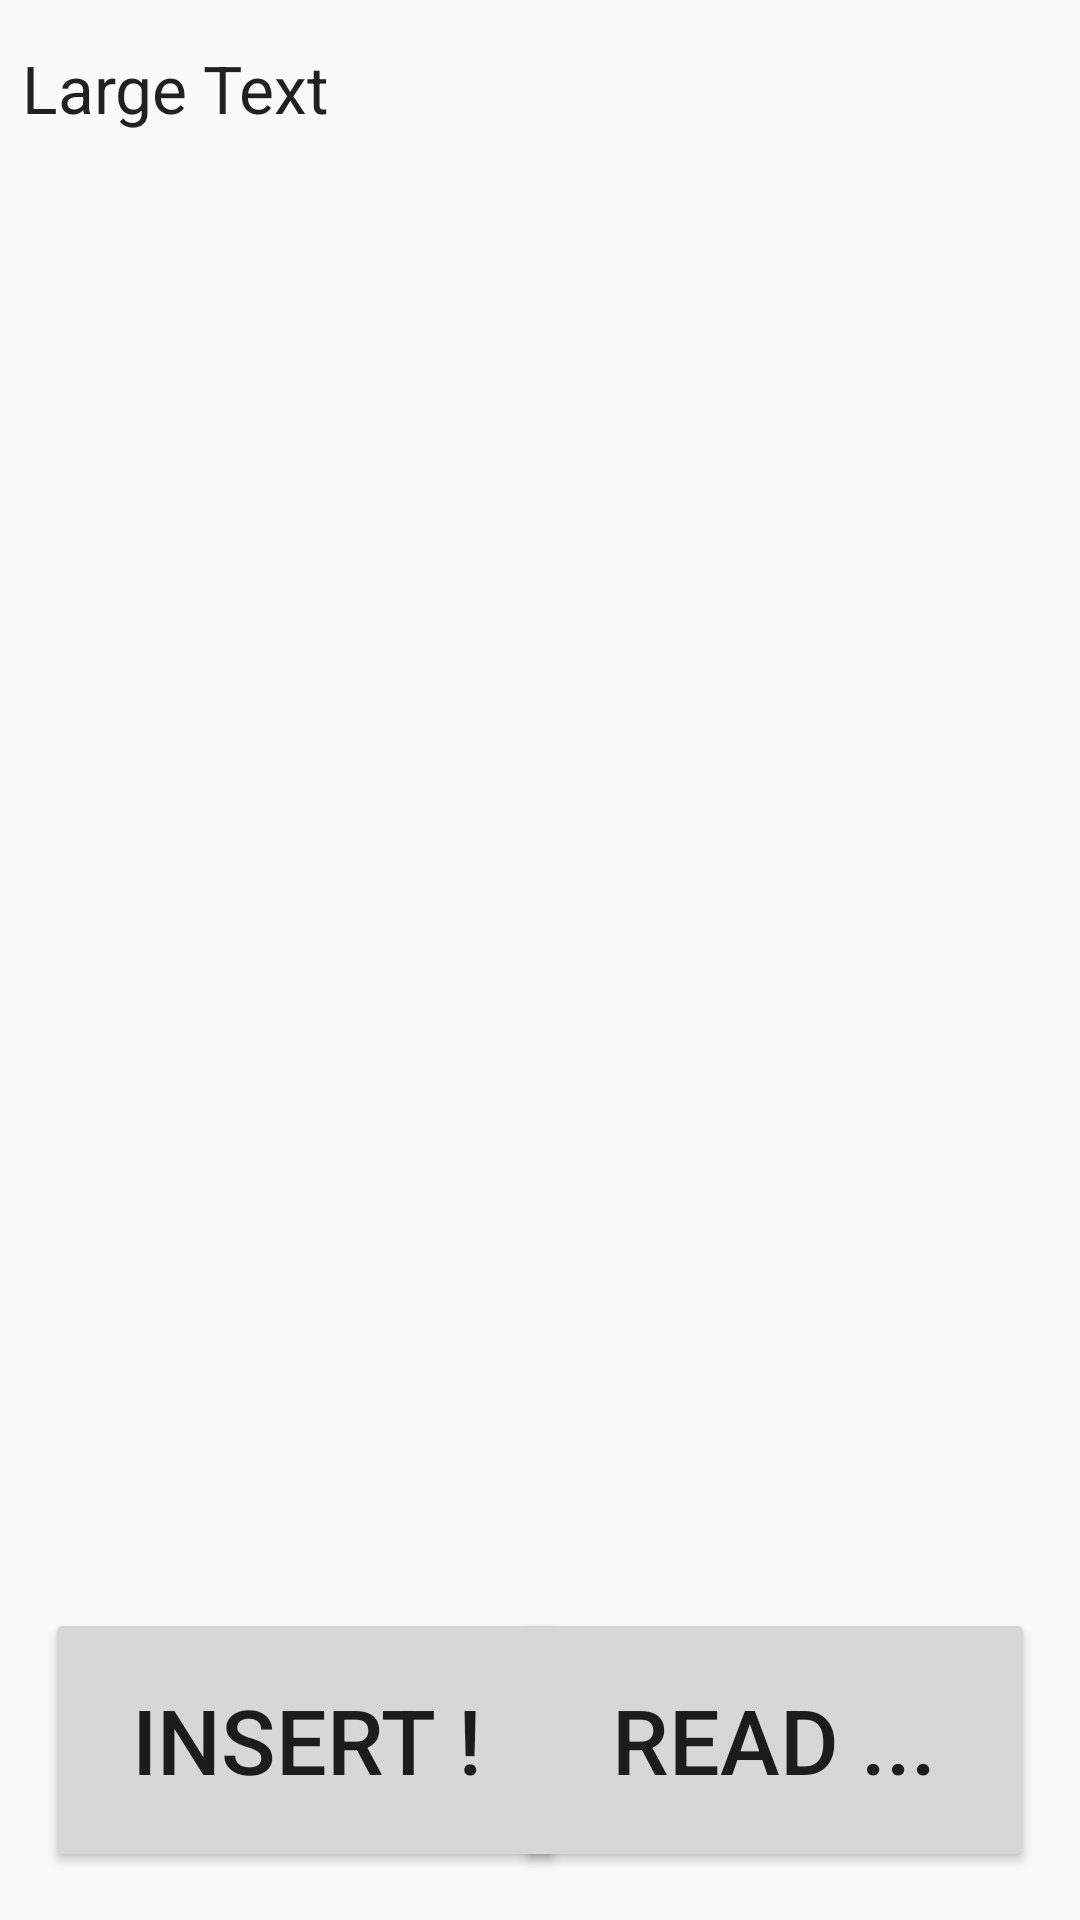

Here is an Android app screen rendered from its layout file. Give the layout XML and the strings, colors and styles it references.
<!-- AndroidManifest.xml: application theme AppTheme -->
<!-- res/layout/activity_database.xml -->
<?xml version="1.0" encoding="utf-8"?>
<android.support.constraint.ConstraintLayout xmlns:android="http://schemas.android.com/apk/res/android"
    xmlns:app="http://schemas.android.com/apk/res-auto"
    xmlns:tools="http://schemas.android.com/tools"
    android:layout_width="match_parent"
    android:layout_height="match_parent"
    tools:context=".activities.DatabaseActivity">

    <Button
        android:id="@+id/btn_insert"
        android:layout_width="174dp"
        android:layout_height="88dp"
        android:layout_below="@+id/databaseTextView"
        android:layout_alignParentStart="true"
        android:layout_marginStart="8dp"
        android:layout_marginEnd="8dp"
        android:layout_marginBottom="16dp"
        android:onClick="insertIntoDatabase"
        android:text="Insert !"
        android:textSize="30sp"
        app:layout_constraintBottom_toBottomOf="parent"
        app:layout_constraintEnd_toEndOf="parent"
        app:layout_constraintHorizontal_bias="0.041"
        app:layout_constraintStart_toStartOf="parent" />

    <TextView
        android:id="@+id/databaseTextView"
        android:layout_width="371dp"
        android:layout_height="295dp"
        android:layout_marginStart="8dp"
        android:layout_marginTop="8dp"
        android:layout_marginEnd="8dp"
        android:layout_marginBottom="8dp"
        android:text="Large Text"
        android:textAppearance="?android:attr/textAppearanceLarge"
        app:layout_constraintBottom_toTopOf="@+id/btn_read"
        app:layout_constraintEnd_toEndOf="parent"
        app:layout_constraintHorizontal_bias="0.03"
        app:layout_constraintStart_toStartOf="parent"
        app:layout_constraintTop_toTopOf="parent"
        app:layout_constraintVertical_bias="0.029" />

    <Button
        android:id="@+id/btn_read"
        android:layout_width="174dp"
        android:layout_height="88dp"
        android:layout_below="@+id/databaseTextView"
        android:layout_alignParentStart="true"
        android:layout_marginStart="8dp"
        android:layout_marginEnd="8dp"
        android:layout_marginBottom="16dp"
        android:onClick="readFromDatabase"
        android:text="Read ..."
        android:textSize="30sp"
        app:layout_constraintBottom_toBottomOf="parent"
        app:layout_constraintEnd_toEndOf="parent"
        app:layout_constraintHorizontal_bias="0.958"
        app:layout_constraintStart_toStartOf="parent" />

</android.support.constraint.ConstraintLayout>
<!-- resources referenced by this layout -->
<resources>
  <style name="AppTheme" parent="Theme.AppCompat.Light.NoActionBar">
          
          <item name="colorPrimary">@color/colorPrimary</item>
          <item name="colorPrimaryDark">@color/colorPrimaryDark</item>
          <item name="colorAccent">@color/colorAccent</item>
          <item name="alertDialogTheme">@style/AlertDialogTheme</item>
      </style>
  <color name="colorPrimary">@color/md_light_blue_700</color>
  <color name="colorPrimaryDark">@color/md_light_blue_800</color>
  <color name="colorAccent">#8BE8FF</color>
  <style name="AlertDialogTheme" parent="Theme.AppCompat.Light.Dialog.Alert">
          <item name="buttonBarNegativeButtonStyle">@style/NegativeButtonStyle</item>
          <item name="buttonBarPositiveButtonStyle">@style/PositiveButtonStyle</item>
      </style>
  <color name="md_light_blue_700">#0288D1</color>
  <color name="md_light_blue_800">#0277BD</color>
  <style name="NegativeButtonStyle" parent="Widget.AppCompat.Button.ButtonBar.AlertDialog">
          <item name="android:textColor">#000</item>
          <item name="android:layout_width">0dp</item>
          <item name="android:layout_weight">1</item>
      </style>
  <style name="PositiveButtonStyle" parent="Widget.AppCompat.Button.ButtonBar.AlertDialog">
          <item name="android:textColor">#000</item>
          <item name="android:layout_width">0dp</item>
          <item name="android:layout_weight">1</item>
      </style>
</resources>
